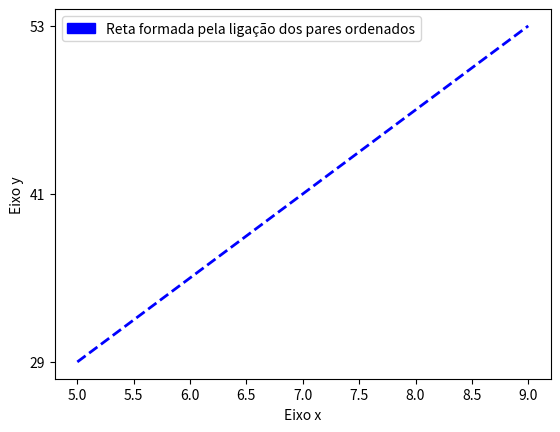

This chart was generated by the following Python code:
import matplotlib.pyplot as plt

# usado matplotlib
import matplotlib as mpl
import matplotlib.pyplot as plt
import matplotlib.patches as mpatches
import matplotlib.pyplot as plt
# usando lib sympy para resolver as equações
from sympy import Symbol
from sympy.solvers import solve
# definindo y como simbolo
y = Symbol('y')

# valores de X definidos pela tarefa
x1 = 5
x2 = 7
x3 = 9
# tres ultimos numeros do ru
a = 3
b = 3
c = 1
#y = ax + bx - c
# equações  com valores de x correspondente

equacaoUm = a * x1 + b * x1 - c - y
equacaoDois = a * x2 + b * x2 - c - y
equacaoTres = a * x3 + b * x3 - c - y

# usando o solve para achar o y de cada equação
equacaoResultUm = solve(equacaoUm, y)
equacaoResultDois = solve(equacaoDois, y)
equacaoResultTres = solve(equacaoTres, y)

# é preciso fazer um tratamento para o resultado usando solve
# transforma em string e remove [] e ()
removeColcheteEqUm = str(equacaoResultUm).strip('[]')
resultadoTratadoEqUmY = removeColcheteEqUm.strip('()')
removeColcheteEqDois = str(equacaoResultDois).strip('[]')
resultadoTratadoEqDoisY = removeColcheteEqDois.strip('()')
removeColcheteEqTres = str(equacaoResultTres).strip('[]')
resultadoTratadoEqTresY = removeColcheteEqTres.strip('()')
# inserindo legenda
fig, ax = plt.subplots()
red_patch = mpatches.Patch(
    color='blue', label='Reta formada pela ligação dos pares ordenados')
ax.legend(handles=[red_patch])

# personalizando o gráfico
# tamanho da linha e style
mpl.rcParams['lines.linewidth'] = 2
mpl.rcParams['lines.linestyle'] = '--'

#reta com mudança da cor padrão
plt.plot([x1, x2, x3], [resultadoTratadoEqUmY,
         resultadoTratadoEqDoisY, resultadoTratadoEqTresY], color="blue")
plt.ylabel('Eixo y')
plt.xlabel('Eixo x')
plt.show()
